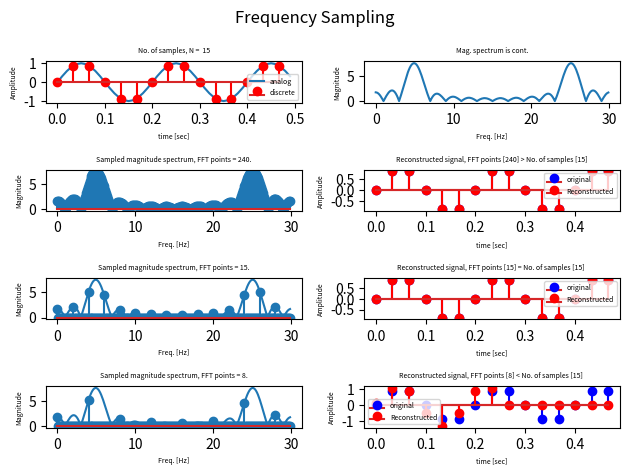

Reproduce this figure in Python.
import numpy as np
from matplotlib import pyplot as plt

def get_sin(f, fs, duration, phi=0):
    t = np.arange(0, duration, 1/fs)
    sig = np.sin(2*np.pi*f*t + phi)
    return sig, t

f_alias = []

fs = 30
duration = 0.5

f = 5
sig_analog, t_analog = get_sin(f, 100, duration)

sig, t = get_sin(f, fs, duration)
fft_points = int(sig.shape[-1]*16)

sig_fft = np.fft.fft(sig, fft_points)
sig_ifft = np.fft.ifft(sig_fft)[:sig.shape[-1]]
freqs = np.arange(0, fs, fs/sig_fft.shape[-1])[:sig_fft.shape[-1]]

font_size = 5

plt.subplot(4,2,1)
plt.plot(t_analog, sig_analog)
plt.stem(t, sig, 'r')
plt.legend(['analog', 'discrete'],  fontsize=font_size)
plt.title(f'No. of samples, N =  {sig.shape[-1]}', fontsize=font_size)
plt.xlabel('time [sec]', fontsize=font_size)
plt.ylabel('Amplitude', fontsize=font_size)
plt.subplot(4,2,2)
plt.xlabel('freq [Hz]', fontsize=font_size)
plt.plot(freqs, np.abs(sig_fft))
plt.title(f'Mag. spectrum is cont.', fontsize=font_size)
plt.xlabel('Freq. [Hz]', fontsize=font_size)
plt.ylabel('Magnitude', fontsize=font_size)
plt.tight_layout()


plt.subplot(4,2,3)
plt.plot(freqs, np.abs(sig_fft))
plt.stem(freqs, np.abs(sig_fft))
plt.xlabel('Freq. [Hz]', fontsize=font_size)
plt.ylabel('Magnitude', fontsize=font_size)
plt.title(f'Sampled magnitude spectrum, FFT points = {fft_points}.', fontsize=font_size)
plt.subplot(4,2,4)
plt.stem(t, sig, 'b')
plt.stem(t, np.real(sig_ifft), 'r')
plt.xlabel('time [sec]', fontsize=font_size)
plt.ylabel('Amplitude', fontsize=font_size)
plt.legend(['original', 'Reconstructed'],  fontsize=font_size)
plt.title(f'Reconstructed signal, FFT points [240] > No. of samples [15] ', fontsize=font_size)
plt.tight_layout()

sig_fft_downsample = sig_fft[::16]
sig_ifft_downsample = np.fft.ifft(sig_fft_downsample)
mask = np.zeros(sig_fft.shape[-1])
mask[::16]=1

plt.subplot(4,2,5)
plt.plot(freqs, np.abs(sig_fft))
plt.stem(freqs, np.abs(mask*sig_fft))
plt.xlabel('Freq. [Hz]', fontsize=font_size)
plt.ylabel('Magnitude', fontsize=font_size)
plt.title(f'Sampled magnitude spectrum, FFT points = 15.', fontsize=font_size)
plt.subplot(4,2,6)
plt.stem(t, sig, 'b')
plt.stem(t, np.real(sig_ifft_downsample), 'r')
plt.xlabel('time [sec]', fontsize=font_size)
plt.ylabel('Amplitude', fontsize=font_size)
plt.legend(['original', 'Reconstructed'],  fontsize=font_size)
plt.title(f'Reconstructed signal, FFT points [15] = No. of samples [15] ', fontsize=font_size)
plt.tight_layout()

sig_fft_downsample = sig_fft_downsample[::2]
sig_ifft_downsample = np.fft.ifft(sig_fft_downsample)
sig_ifft = np.zeros(sig.shape[-1])
sig_ifft[:sig_ifft_downsample.shape[-1]] = sig_ifft_downsample
mask = np.zeros(sig_fft.shape[-1])
mask[::32] = 1

plt.subplot(4,2,7)
plt.plot(freqs, np.abs(sig_fft))
plt.stem(freqs, np.abs(mask*sig_fft))
plt.xlabel('Freq. [Hz]', fontsize=font_size)
plt.ylabel('Magnitude', fontsize=font_size)
plt.title(f'Sampled magnitude spectrum, FFT points = 8.', fontsize=font_size)
plt.subplot(4,2,8)
plt.stem(t, sig, 'b')
plt.stem(t, np.real(sig_ifft), 'r')
plt.xlabel('time [sec]', fontsize=font_size)
plt.ylabel('Amplitude', fontsize=font_size)
plt.legend(['original', 'Reconstructed'],  fontsize=font_size)
plt.title(f'Reconstructed signal, FFT points [8] < No. of samples [15] ', fontsize=font_size)

plt.suptitle('Frequency Sampling')
plt.tight_layout()

plt.show()